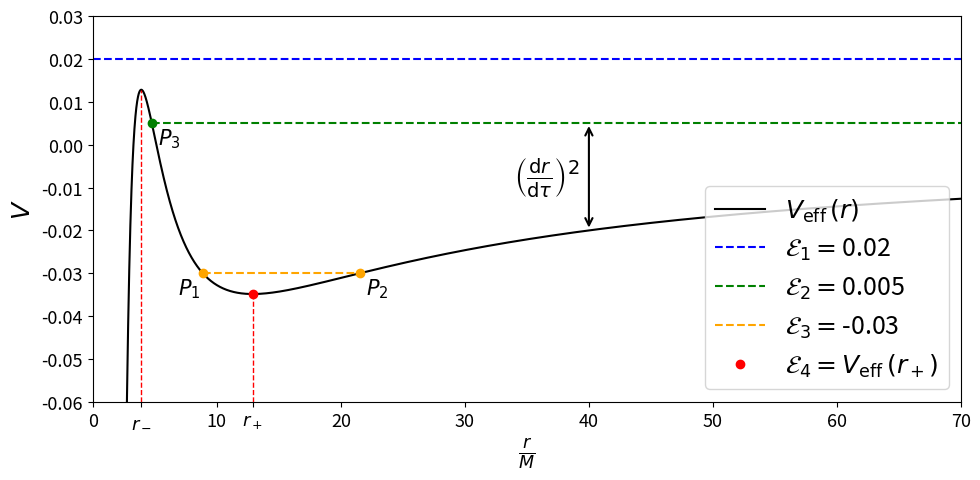

This figure's Python source:
# ::setlocal makeprg=cd\ script\ &&\ python\ plots.py
import matplotlib.pyplot as plt
import numpy as np
from scipy.optimize import root_scalar

SMALL_SIZE = 13
MEDIUM_SIZE = 18
BIGGER_SIZE = 18

plt.rc('font', size=SMALL_SIZE)          # controls default text sizes
plt.rc('axes', titlesize=BIGGER_SIZE)     # fontsize of the axes title
plt.rc('axes', labelsize=MEDIUM_SIZE)    # fontsize of the x and y labels
plt.rc('xtick', labelsize=SMALL_SIZE)    # fontsize of the tick labels
plt.rc('ytick', labelsize=SMALL_SIZE)    # fontsize of the tick labels
plt.rc('legend', fontsize=MEDIUM_SIZE)    # legend fontsize


def fun_V_eff(r_per_M, l_per_M):
    return l_per_M**2 * r_per_M**-2 / 2 - r_per_M**-1 - l_per_M**2 * r_per_M**-3


def plot_Vs(l_per_M, save=['yes','no']):

    filename = '../latex/Figures/V_eff.eps'
    r_per_M = np.arange(2,40,0.1)
    Veff = fun_V_eff(r_per_M, l_per_M)
    label_eff = r'$V_{\rm eff} \, \left( \frac{r}{M} \right)$'
    VNewt = l_per_M**2 * r_per_M**-2 / 2 - r_per_M**-1
    label_Newt = r'$V_{\rm Newt} \, \left( \frac{r}{M} \right)$'

    plt.figure()
    plt.plot(r_per_M, Veff, 'r-', label=label_eff)
    plt.plot(r_per_M, VNewt, 'b--', label=label_Newt)
    plt.ylim([-0.04, 0.04])
    plt.xlabel(r'$\frac{r}{M}$')
    plt.ylabel(r'$V$')
    plt.legend()
    plt.tight_layout()
    if save == 'yes': plt.savefig(filename, format='eps')
    plt.show()


def plot_some_V_eff(save=['yes','no']):

    filename = '../latex/Figures/V_eff_tanti.eps'

    lines = ['--', '-', ':', '-.']; kk = 0
    lines = ['-','-','-','-']
    l_per_M = np.array([6,  4.3, np.sqrt(12), 1])
    l_str = ['6', '4.3', r'$\sqrt{12}$', '1']
    r_per_M = np.arange(2,50,0.1)
    plt.figure()

    for x in l_per_M:
        Veff = fun_V_eff(r_per_M, x)
        lab = r'$V_{\rm eff}, ~~ \frac{l}{M} = $' + l_str[kk]
        plt.plot(r_per_M, Veff, linestyle=lines[kk],  label=lab)
        kk += 1
    plt.xlim([0, 50])
    plt.ylim([-0.2, 0.36])
    plt.xlabel(r'$\frac{r}{M}$')
    plt.ylabel(r'$V$')
    plt.legend(loc='upper right')
    plt.tight_layout()
    if save == 'yes':
        plt.savefig(filename, format='eps')
    plt.show()


def plot_radial_infall(save=['yes','no']):

    filename = '../latex/Figures/radial_infall.eps'

    # It's not just about plotting them, we also need to choose tau* and t* so
    # that the slopes appears together in the graph.
    # Also we have t(r) and not r(t)...
    # Get the start tau from r(tau)
    start_tau =20
    tau = np.arange(0,start_tau + 0.01,0.01)
    r_tau = (9/2)**(1/3) * (start_tau - tau)**(2/3)
    label_tau = r'$(\tau, ~ r(\tau))$'

    # Eval t(r), shift it so that it starts at t=0, plot (t(r), r)
    r = np.arange(2.001,r_tau[0],0.0001)
    log_arg = (np.sqrt(r/2) + 1)/abs(np.sqrt(r/2) - 1)
    t = 2*( (-2/3) * (r/2)**(3/2) - 2*np.sqrt(r/2) + np.log(log_arg) )
    t += - t[-1]
    label_t = r'$(t(r), ~ r)$'

    # It wont' make any sense anyway because the functions where found from
    # r=infinity ad we are plotting a fall from a finite r.

    plt.figure()
    plt.axhline(2, color='black', linestyle='--')
    plt.plot(t, r, 'b-', label=label_t)
    plt.plot(tau, r_tau, 'r-', label=label_tau)
    plt.xlim([0,t[0]])
    plt.ylim([0, 12.5])
    plt.xlabel(r'$\frac{\rm time}{M}$')
    plt.ylabel(r'$\frac{r}{M}$', rotation=0)
    plt.legend()
    plt.tight_layout()
    if save == 'yes': plt.savefig(filename, format='eps')
    plt.show()


def plot_V_eff_orbits(save=['yes','no']):

    filename = '../latex/Figures/V_eff_orbits.eps'
    right_lim = 70
    bottom_lim = -0.06

    r_per_M = np.arange(2.1,right_lim,0.01)
    l_per_M = 4.1
    Veff = fun_V_eff(r_per_M, l_per_M)
    label_eff = r'$V_{\rm eff} \, (r)$'

    skrt = np.sqrt(1 - 12 / l_per_M**2)
    r_min = l_per_M**2 / 2 * (1 - skrt)
    V_1 = fun_V_eff(r_min, l_per_M)

    # Different values of E
    r_max = l_per_M**2 / 2 * (1 + skrt)
    V_2 = fun_V_eff(r_max, l_per_M)
    lab_e4 = r'$\mathcal{E}_4 = V_{\rm eff} \, (r_+)$'

    e1 = 0.02
    x1_right =right_lim 
    lab_e1 = r'$\mathcal{E}_1 =$'+str(e1)

    e2 = 0.005
    x2_left = root_scalar(lambda x: fun_V_eff(x, l_per_M) - e2, bracket=[r_min, r_max], method='bisect').root
    x2_right =right_lim 
    lab_e2 = r'$\mathcal{E}_2 =$'+str(e2)

    e3 = -0.030
    x1_left = 0
    x3_left = root_scalar(lambda x: fun_V_eff(x, l_per_M) - e3, bracket=[r_min, r_max], method='bisect').root
    x3_right = root_scalar(lambda x: fun_V_eff(x, l_per_M) - e3, bracket=[r_max, right_lim], method='bisect').root
    lab_e3 = r'$\mathcal{E}_3 =$'+str(e3)

    # Vertical double arrow
    arrow_x = 40
    arrow_down = fun_V_eff(arrow_x, l_per_M)
    arrow_up = e2
    lab_arrow = r'$\left( \frac{\text{d} r}{\text{d} \tau} \right) ^2$  '


    ax = plt.figure(figsize=(10,5))
    plt.plot(r_per_M, Veff, color='black', label=label_eff)
    #plt.plot(r_min, V_1, 'rx', markersize=7)
    plt.vlines(r_min, bottom_lim, V_1, color='r', linestyle='--', linewidth=1)
    plt.vlines(r_max, bottom_lim, V_2, color='r', linestyle='--', linewidth=1)
    plt.hlines(e1, x1_left, x1_right, linestyle='--', color='b', label=lab_e1)
    plt.hlines(e2, x2_left, x2_right, linestyle='--', color='g', label=lab_e2)
    plt.hlines(e3, x3_left, x3_right, linestyle='--', color='orange', label=lab_e3)
    plt.plot(r_max, V_2, 'ro', label=lab_e4)
    plt.annotate('', xy=(arrow_x, arrow_down), xytext=(arrow_x, arrow_up),
             arrowprops=dict(arrowstyle='<->', lw=1.5, color='black'))
    plt.text(arrow_x, (arrow_up + arrow_down)/2, lab_arrow, fontsize=20, ha='right', va='center')

    plt.plot(x3_left, e3, color='orange', marker='o')
    plt.text(x3_left - 2, e3 - 5e-3, r'$P_1$', fontsize=15)

    plt.plot(x3_right, e3, color='orange', marker='o')
    plt.text(x3_right + 0.5, e3 - 5e-3, r'$P_2$', fontsize=15)

    plt.plot(x2_left, e2, color='green', marker='o')
    plt.text(x2_left + 0.5, e2 - 5e-3, r'$P_3$', fontsize=15)

    tiks = [0,10,20,30,40,50,60,70] + [r_min, r_max]
    lab_tiks = ['0','10','20','30','40','50','60','70'] + [r'$r_-$', r'$r_+$']
    plt.xticks(tiks, lab_tiks)

    plt.ylim([bottom_lim, 0.03])
    plt.xlim([0, right_lim])
    plt.xlabel(r'$\frac{r}{M}$')
    plt.ylabel(r'$V$')
    plt.legend(loc='lower right')
    plt.tight_layout()
    if save == 'yes': plt.savefig(filename, format='eps')
    plt.show()


''' Veff vs Newtonian V '''
#plot_Vs(4, 'yes')
#plot_some_V_eff('yes')

''' r(tau) vs r(t) '''
#plot_radial_infall('yes')

''' Veff vs values of e '''
plot_V_eff_orbits('no')
